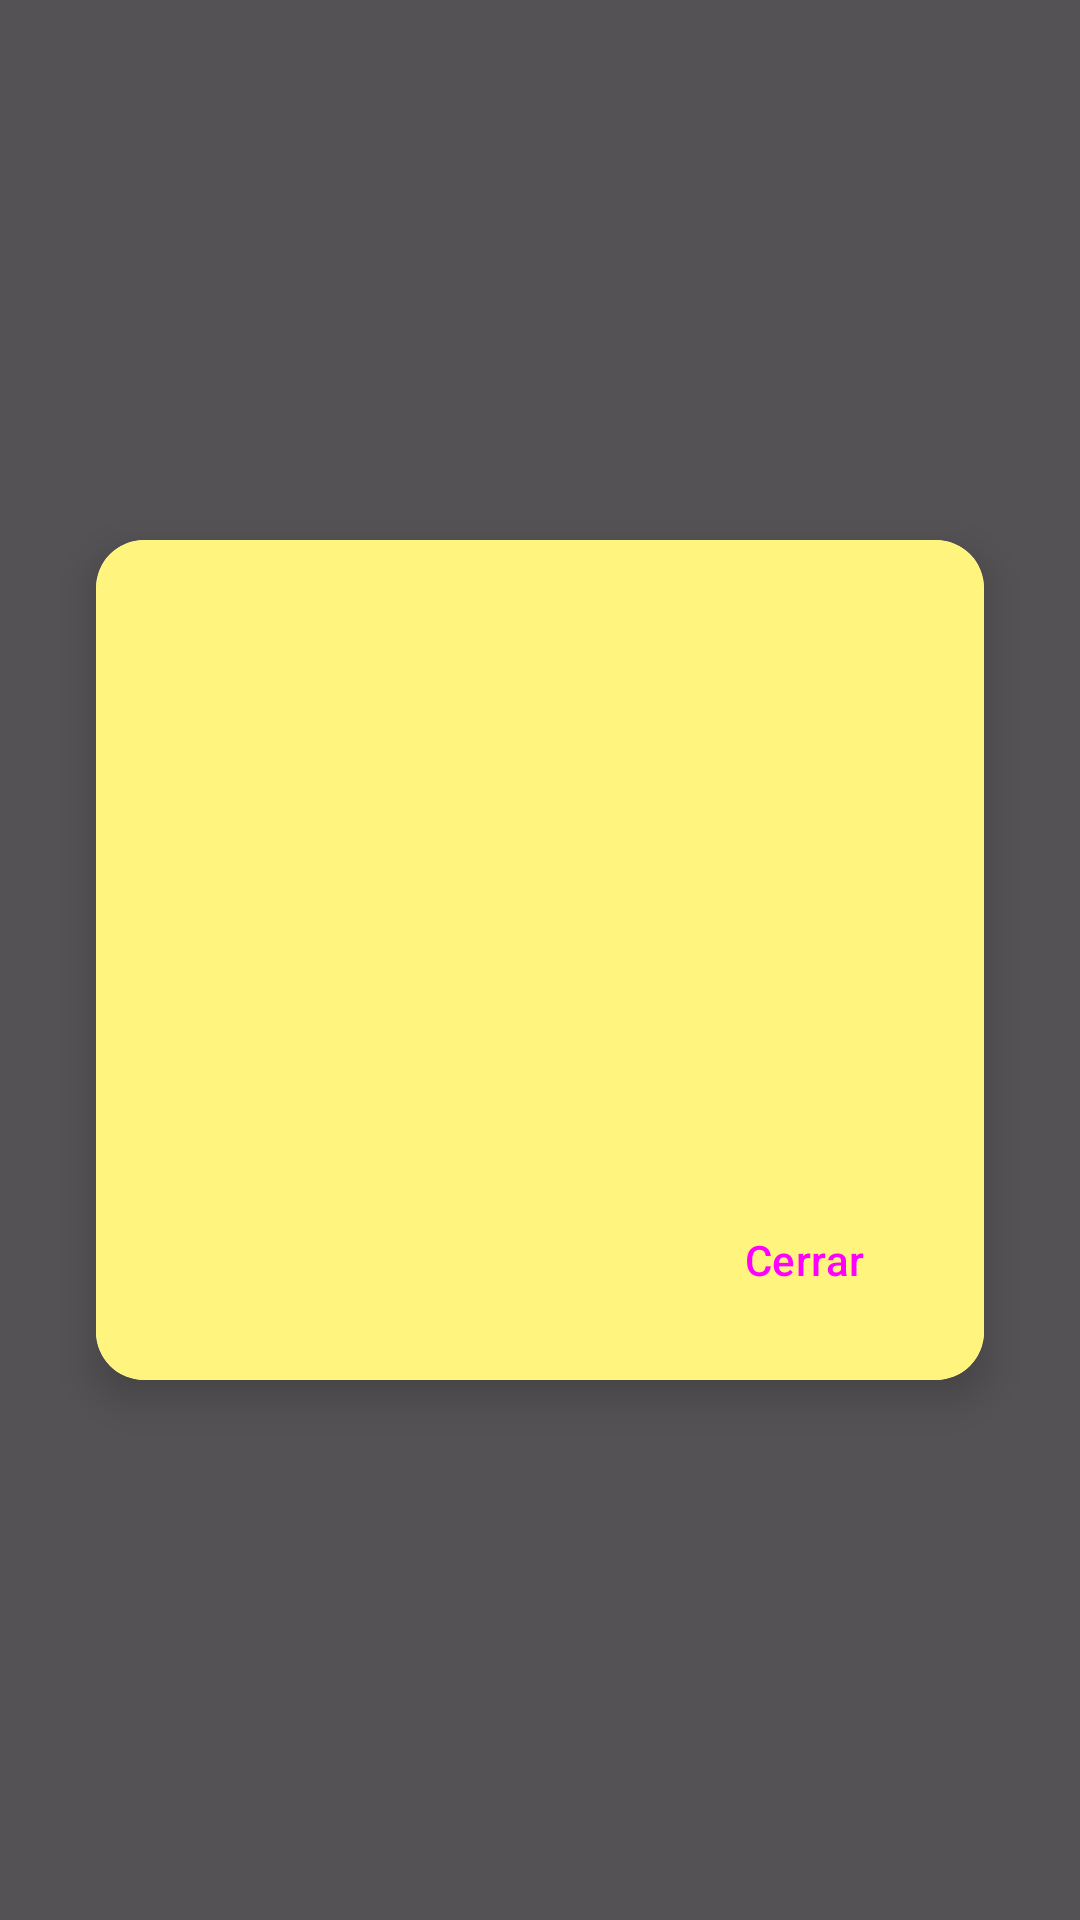

This screen was rendered from an Android layout file. Write that file and the resources it references.
<!-- AndroidManifest.xml: application theme Theme.TareaFinalUT01 -->
<!-- res/layout/fragment_reproductor.xml -->
<?xml version="1.0" encoding="utf-8"?>
<androidx.constraintlayout.widget.ConstraintLayout xmlns:android="http://schemas.android.com/apk/res/android"
    xmlns:app="http://schemas.android.com/apk/res-auto"
    android:id="@+id/reproductor_root"
    android:layout_width="match_parent"
    android:layout_height="match_parent"
    android:background="#AA000000"
    android:clickable="true"
    android:focusable="true">

    <androidx.cardview.widget.CardView
        android:id="@+id/card_visor"
        android:layout_width="0dp"
        android:layout_height="wrap_content"
        android:layout_margin="32dp"
        app:cardCornerRadius="16dp"
        app:cardElevation="8dp"
        app:layout_constraintBottom_toBottomOf="parent"
        app:layout_constraintEnd_toEndOf="parent"
        app:layout_constraintStart_toStartOf="parent"
        app:layout_constraintTop_toTopOf="parent">

        <LinearLayout
            android:layout_width="match_parent"
            android:layout_height="wrap_content"
            android:orientation="vertical"
            android:background="?attr/colorTertiary"
            android:padding="8dp">

            <FrameLayout
                android:layout_width="match_parent"
                android:layout_height="wrap_content"
                android:minHeight="200dp">

                <ImageView
                    android:id="@+id/iv_visor_fragment"
                    android:layout_width="match_parent"
                    android:layout_height="wrap_content"
                    android:adjustViewBounds="true"
                    android:scaleType="fitCenter"
                    android:visibility="gone" />

                <VideoView
                    android:id="@+id/vv_visor_fragment"
                    android:layout_width="match_parent"
                    android:layout_height="300dp"
                    android:layout_gravity="center"
                    android:visibility="gone" />

                <LinearLayout
                    android:id="@+id/ll_audio_controls"
                    android:layout_width="match_parent"
                    android:layout_height="wrap_content"
                    android:layout_gravity="center"
                    android:gravity="center"
                    android:orientation="vertical"
                    android:visibility="gone">

                    <ImageView
                        android:layout_width="80dp"
                        android:layout_height="80dp"
                        android:src="@drawable/audio"
                        app:tint="?attr/colorMultimediaIcon" />

                    <ProgressBar
                        android:id="@+id/pb_audio"
                        style="?android:attr/progressBarStyleHorizontal"
                        android:layout_width="match_parent"
                        android:layout_height="wrap_content"
                        android:layout_margin="16dp" />

                    <LinearLayout
                        android:layout_width="wrap_content"
                        android:layout_height="wrap_content"
                        android:orientation="horizontal">

                        <ImageButton
                            android:id="@+id/btn_play"
                            android:layout_width="48dp"
                            android:layout_height="48dp"
                            android:background="?attr/selectableItemBackgroundBorderless"
                            android:src="@android:drawable/ic_media_play" />

                        <ImageButton
                            android:id="@+id/btn_pause"
                            android:layout_width="48dp"
                            android:layout_height="48dp"
                            android:background="?attr/selectableItemBackgroundBorderless"
                            android:src="@android:drawable/ic_media_pause" />

                        <ImageButton
                            android:id="@+id/btn_stop"
                            android:layout_width="48dp"
                            android:layout_height="48dp"
                            android:background="?attr/selectableItemBackgroundBorderless"
                            android:src="@android:drawable/ic_media_ff" />
                    </LinearLayout>
                </LinearLayout>

                <WebView
                    android:id="@+id/wv_visor_fragment"
                    android:layout_width="match_parent"
                    android:layout_height="400dp"
                    android:visibility="gone" />

            </FrameLayout>

            <Button
                android:id="@+id/btn_cerrar_visor"
                style="?attr/materialButtonOutlinedStyle"
                android:layout_width="wrap_content"
                android:layout_height="wrap_content"
                android:layout_gravity="end"
                android:layout_margin="8dp"
                android:text="Cerrar" />

        </LinearLayout>
    </androidx.cardview.widget.CardView>

</androidx.constraintlayout.widget.ConstraintLayout>
<!-- resources referenced by this layout -->
<resources>
  <style name="Theme.TareaFinalUT01" parent="Base.Theme.TareaFinalUT01" />
  <style name="Base.Theme.TareaFinalUT01" parent="Theme.Material3.Light">
          
          <item name="colorPrimary">@color/light_primary</item>
          <item name="colorSecondary">@color/light_secondary</item>
          <item name="colorTertiary">@color/light_tertiary</item>
          <item name="colorAccent">@color/light_accent</item>
  
          
          <item name="colorOnPrimary">@color/black</item>
          <item name="colorOnSecondary">@color/black</item>
          <item name="colorOnTertiary">@color/black</item>
  
          <item name="colorMenuIcon">@color/black</item>
          <item name="colorMultimediaIcon">@color/light_secondary</item>
  
          
          <item name="android:statusBarColor">?attr/colorPrimary</item>
      </style>
  <color name="light_primary">#6AECE1</color>
  <color name="light_secondary">#26CCC2</color>
  <color name="light_tertiary">#FFF57E</color>
  <color name="light_accent">#FFB76C</color>
  <color name="black">#FF000000</color>
</resources>
